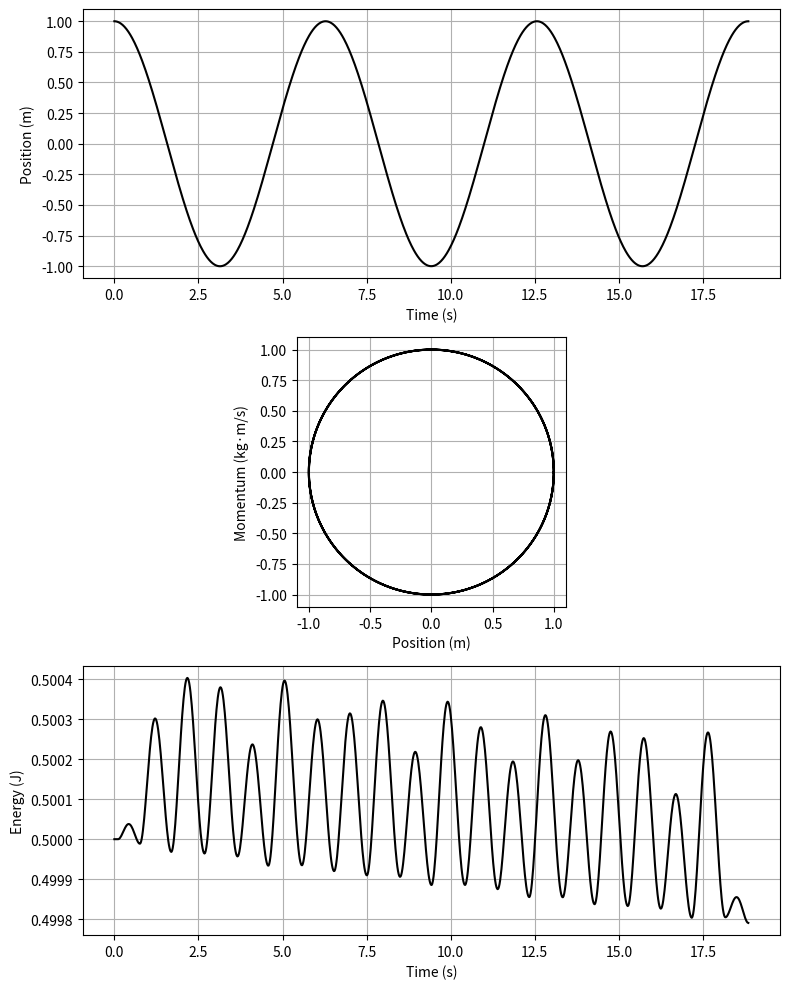

This figure's Python source:
#This code is referred to Runge-Kutta Method
#Modules
import numpy as np
import matplotlib.pyplot as plt
from scipy.integrate import solve_ivp

#Initial Parameters
m, k = 1, 1
x0, v0 = 1, 0
T = (2*np.pi)*np.sqrt(m/k)
t0, tf = 0, 3*T
t_eval = np.linspace(t0, tf, 1000)

#EDO system
def f(_t, y):
    x, v = y[0], y[1]
    fx = v
    fv = -(k/m) * x
    return fx, fv

#EDO solutions
solution = solve_ivp(
    fun=f,
    t_span=(t_eval[0], t_eval[-1]),
    y0=[x0, v0],
    t_eval=t_eval
)

#solve_ivp Data
t_sol = solution.t
x_sol = solution.y[0]
v_sol = solution.y[1]

#Momentum and Energy
p_sol = m * v_sol
E_sol = 0.5 * (m * (v_sol**2) + k * (x_sol**2))

#Figure with Graphs
fig, (ax1, ax2, ax3) = plt.subplots(3, 1, figsize=(8, 10))

#x vs t Graph
ax1.plot(t_sol, x_sol, 'k')
ax1.set_xlabel('Time (s)')
ax1.set_ylabel('Position (m)')
ax1.grid(True)

#p vs x Graph
ax2.plot(x_sol, p_sol, 'k')
ax2.set_xlabel('Position (m)')
ax2.set_ylabel('Momentum (kg·m/s)')
ax2.set_aspect('equal')
ax2.grid(True)

#E vs t Graph
ax3.plot(t_sol, E_sol, 'k')
ax3.set_xlabel('Time (s)')
ax3.set_ylabel('Energy (J)')
ax3.grid(True)

#Plot
plt.tight_layout()
plt.show()
